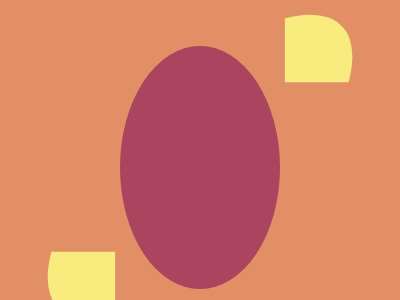

Here is a drawing made with CSS. Write the source that renders it.

<!-- file: index.html -->
<!DOCTYPE html>
<html lang="en">
  <head>
    <meta charset="UTF-8" />
    <meta http-equiv="X-UA-Compatible" content="IE=edge" />
    <meta name="viewport" content="width=device-width, initial-scale=1.0" />
    <title>Lock Up</title>
    <link rel="stylesheet" href="style.css" />
  </head>
  <body>
    <div class="wrapper">
      <div class="outer">
        <div class="inner"></div>
      </div>
    </div>
  </body>
</html>


/* file: style.css */
:root {
    --clr-col1: #E38F66;
    --clr-col2: #AA445F;
    --clr-col3: #F7EC7D;
}

* {
    margin: 0;
    padding: 0;
    box-sizing: border-box;
}

body {
    background: var(--clr-col1);
    /* animation: changeColour1 5s linear infinite; */
}

.wrapper {
    margin: 2rem auto;
    width: 40%;
    height: 90vh;
    display: flex;
    justify-content: center;
    align-items: center;
}

.outer {
    width: 100%;
    height: 90%;
    border-radius: 50%;
    background: var(--clr-col2);
    display: flex;
    justify-content: center;
    align-items: center;
    /* animation: changeColour2 5s linear infinite; */
}

.inner {
    width: 25rem;
    height: 25rem;
    border-radius: 50%;
    border-top: 5rem solid var(--clr-col3);
    border-bottom: 5rem solid var(--clr-col3);
    border-left: 5rem solid transparent;
    border-right: 5rem solid transparent;
    transform: rotate(45deg);
    /* animation: rotate 2s linear infinite; */
}

@keyframes rotate {
    from {
        transform: rotate(0deg);
    }
    to {
        transform: rotate(360deg);
    }
}

@keyframes changeColour1 {
    from {
        background: var(--clr-col1);
    }
    to {
        background: var(--clr-col2);
    }
}

@keyframes changeColour2 {
    from {
        background: var(--clr-col2);
    }
    to {
        background: var(--clr-col1);
    }
}